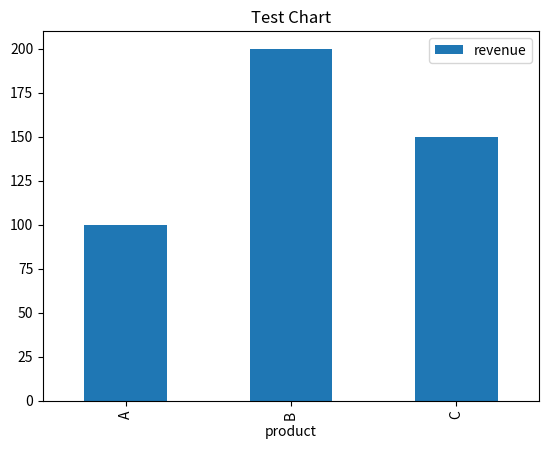

Write the Python code that produced this figure.
# import pandas as pd
# import matplotlib.pyplot as plt

# print("Setup works!")

import pandas as pd
import matplotlib.pyplot as plt

# Create sample data
data = {
    "product": ["A", "B", "C"],
    "revenue": [100, 200, 150]
}

df = pd.DataFrame(data)

# Print data
print(df)

# Plot
df.plot(kind="bar", x="product", y="revenue")

plt.title("Test Chart")
plt.show()
